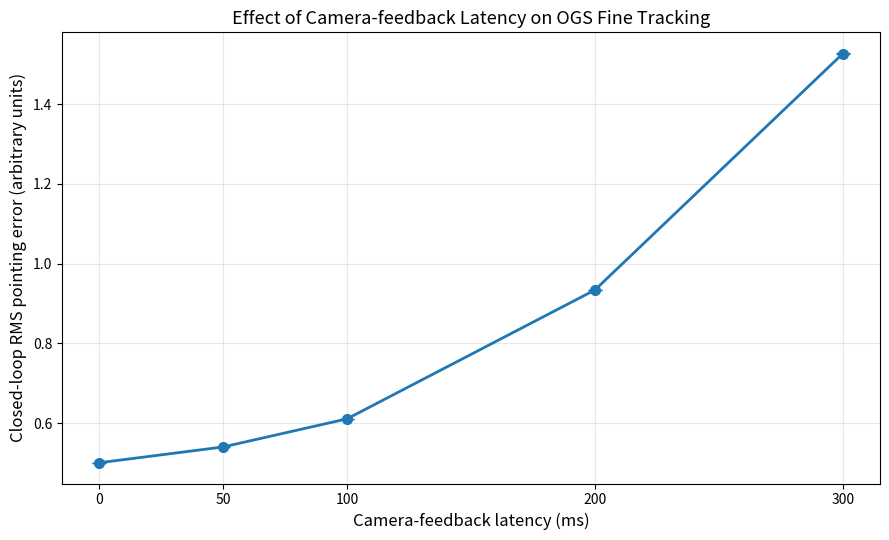

Write Python code to recreate this figure.
import numpy as np
import matplotlib.pyplot as plt

# ============================================================
# OGS Camera-feedback Latency Study
# Simulation only - not measured telescope performance
# ============================================================

DT = 0.01
DURATION = 10.0
TAU = 0.15
MAX_COMMAND = 5.0
TRIALS = 30

KP = 0.8
KD = 0.005
KI = 0.03

NOISE_STD = 0.003
VIBRATION_FREQUENCY = 1.2

DELAYS_MS = [0, 50, 100, 200, 300]


def simulate(delay_ms, seed):
    rng = np.random.default_rng(seed)

    t = np.arange(0, DURATION, DT)
    n = len(t)

    # Repeatable external pointing disturbance.
    # The same seed is used for every delay condition.
    disturbance_rng = np.random.default_rng(seed)

    disturbance = (
        np.sin(2 * np.pi * VIBRATION_FREQUENCY * t)
        + 0.35 * np.sin(2 * np.pi * 0.23 * t + 0.4)
        + disturbance_rng.normal(0, 0.03, n)
    )

    # Convert latency in milliseconds into simulation time steps.
    delay_steps = round((delay_ms / 1000) / DT)

    actuator = 0.0
    integral = 0.0
    previous_error = 0.0

    residual = np.zeros(n)
    saturation_count = 0

    # Store camera measurements so delayed feedback can be used.
    measured_error_history = np.zeros(n)

    for k in range(1, n):

        # Current true tracking error.
        true_error = disturbance[k] - actuator

        # Camera measurement with measurement noise.
        measured_error_history[k] = (
            true_error + rng.normal(0, NOISE_STD)
        )

        # Use a past measurement to represent camera-feedback latency.
        measurement_index = max(0, k - delay_steps)
        measured_error = measured_error_history[measurement_index]

        # PID controller calculations.
        integral += measured_error * DT

        derivative = (
            measured_error - previous_error
        ) / DT

        command = (
            KP * measured_error
            + KD * derivative
            + KI * integral
        )

        # Limit the actuator command.
        clipped_command = np.clip(
            command,
            -MAX_COMMAND,
            MAX_COMMAND
        )

        if clipped_command != command:
            saturation_count += 1

        # First-order actuator dynamics.
        actuator += (DT / TAU) * (
            clipped_command - actuator
        )

        # Residual pointing error after actuator correction.
        residual[k] = disturbance[k] - actuator

        previous_error = measured_error

    # Exclude the first second to reduce startup effects.
    start = int(1.0 / DT)

    rms = np.sqrt(
        np.mean(residual[start:] ** 2)
    )

    saturation_pct = (
        100 * saturation_count / (n - 1)
    )

    return rms, saturation_pct


def main():

    print("OGS Camera Latency Study")
    print("------------------------")
    print(f"Trials per delay: {TRIALS}")
    print(f"Vibration frequency: {VIBRATION_FREQUENCY} Hz")
    print(f"PID gains: Kp={KP}, Ki={KI}, Kd={KD}")
    print()

    results = {}
    saturation_results = {}

    # --------------------------------------------------------
    # Run trials for each camera latency
    # --------------------------------------------------------

    for delay_ms in DELAYS_MS:

        rms_values = []
        saturation_values = []

        for trial in range(TRIALS):

            rms, saturation = simulate(
                delay_ms,
                seed=2000 + trial
            )

            rms_values.append(rms)
            saturation_values.append(saturation)

        results[delay_ms] = np.array(rms_values)
        saturation_results[delay_ms] = np.array(
            saturation_values
        )

        mean_rms = np.mean(rms_values)
        std_rms = np.std(rms_values, ddof=1)
        mean_saturation = np.mean(saturation_values)

        print(
            f"Delay: {delay_ms:>3} ms | "
            f"RMS: {mean_rms:.4f} "
            f"+/- {std_rms:.4f} | "
            f"Saturation: {mean_saturation:.3f}%"
        )

    # --------------------------------------------------------
    # Compare each delay against the zero-delay baseline
    # --------------------------------------------------------

    baseline = results[0]
    baseline_mean = np.mean(baseline)

    print()
    print("Comparison against zero-delay baseline")
    print("---------------------------------------")

    for delay_ms in DELAYS_MS:

        mean_rms = np.mean(results[delay_ms])

        change_pct = (
            100 * (mean_rms - baseline_mean)
            / baseline_mean
        )

        print(
            f"{delay_ms:>3} ms: "
            f"RMS change = {change_pct:+.2f}%"
        )

    # --------------------------------------------------------
    # Plot mean RMS pointing error against camera latency
    # --------------------------------------------------------

    mean_rms_values = [
        np.mean(results[delay_ms])
        for delay_ms in DELAYS_MS
    ]

    std_rms_values = [
        np.std(results[delay_ms], ddof=1)
        for delay_ms in DELAYS_MS
    ]

    plt.figure(figsize=(9, 5.5))

    plt.errorbar(
        DELAYS_MS,
        mean_rms_values,
        yerr=std_rms_values,
        marker="o",
        markersize=7,
        capsize=5,
        linewidth=2,
        linestyle="-"
    )

    plt.xlabel(
        "Camera-feedback latency (ms)",
        fontsize=12
    )

    plt.ylabel(
        "Closed-loop RMS pointing error (arbitrary units)",
        fontsize=12
    )

    plt.title(
        "Effect of Camera-feedback Latency on OGS Fine Tracking",
        fontsize=13
    )

    plt.xticks(DELAYS_MS)
    plt.grid(True, alpha=0.3)
    plt.tight_layout()

    # Display graph only - do not save it.
    plt.show()

    print()
    print(
        "All results are simulated, "
        "not measured telescope performance."
    )


if __name__ == "__main__":
    main()
